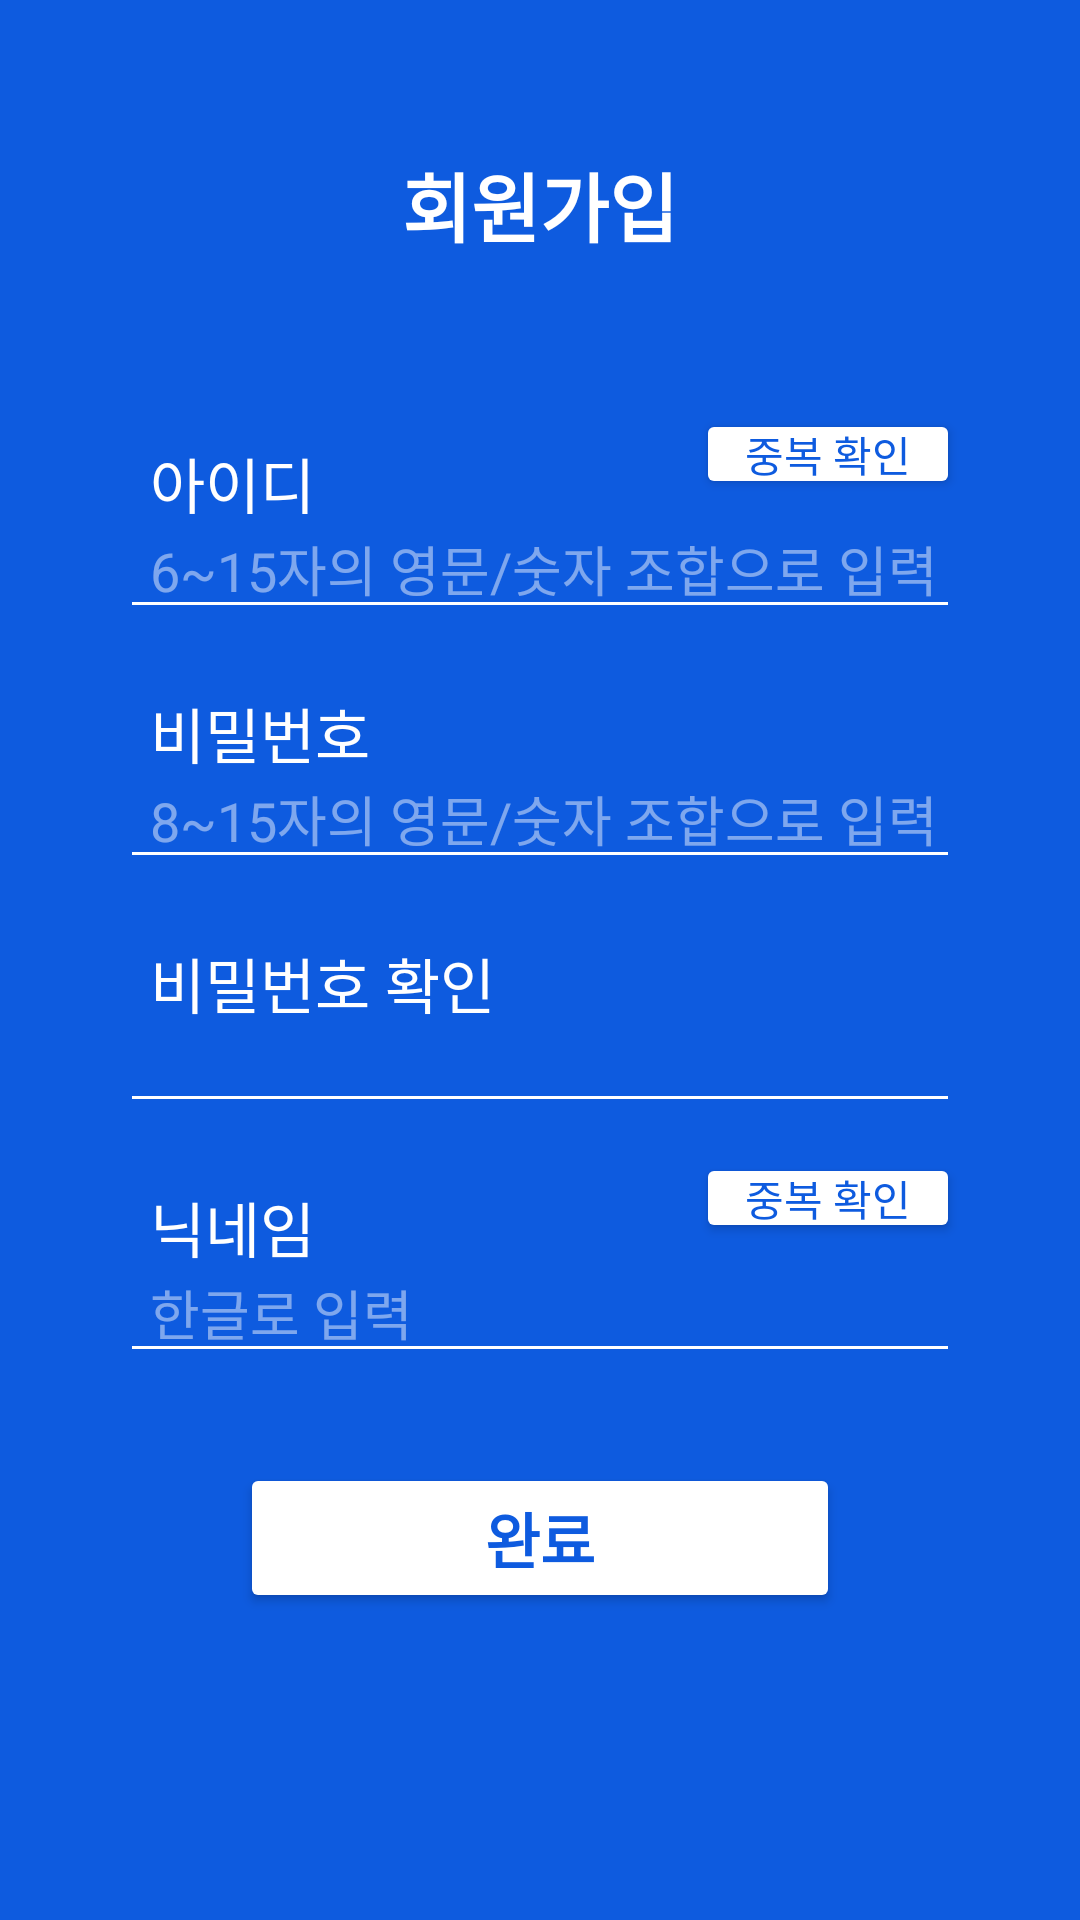

Here is an Android app screen rendered from its layout file. Give the layout XML and the strings, colors and styles it references.
<!-- AndroidManifest.xml: application theme Theme.Login2405a -->
<!-- res/layout/activity_register.xml -->
<?xml version="1.0" encoding="utf-8"?>
<androidx.constraintlayout.widget.ConstraintLayout
    xmlns:android="http://schemas.android.com/apk/res/android"
    xmlns:app="http://schemas.android.com/apk/res-auto"
    xmlns:tools="http://schemas.android.com/tools"
    android:layout_width="match_parent"
    android:layout_height="match_parent"
    android:background="@color/main"
    tools:context=".RegisterActivity">

    <TextView
        android:id="@+id/tvTitle"
        android:layout_width="wrap_content"
        android:layout_height="wrap_content"
        android:layout_marginTop="50dp"
        android:text="@string/register"
        android:textColor="@color/white"
        android:textSize="25sp"
        android:textStyle="bold"
        app:layout_constraintTop_toTopOf="parent"
        app:layout_constraintStart_toStartOf="parent"
        app:layout_constraintEnd_toEndOf="parent"/>

    <LinearLayout
        android:id="@+id/linear"
        android:layout_width="match_parent"
        android:layout_height="wrap_content"
        android:orientation="vertical"
        android:layout_marginTop="50dp"
        android:layout_marginStart="40dp"
        android:layout_marginEnd="40dp"
        app:layout_constraintTop_toBottomOf="@id/tvTitle"
        app:layout_constraintStart_toStartOf="parent"
        app:layout_constraintEnd_toEndOf="parent">

        <FrameLayout
            android:layout_width="match_parent"
            android:layout_height="wrap_content">

            <TextView
                android:layout_width="wrap_content"
                android:layout_height="wrap_content"
                android:layout_gravity="top|start"
                android:layout_marginTop="10dp"
                android:layout_marginStart="10dp"
                android:text="@string/id"
                android:textColor="@color/white"
                android:textSize="20sp"/>

            <EditText
                android:id="@+id/edtId"
                android:layout_width="match_parent"
                android:layout_height="wrap_content"
                android:layout_gravity="bottom"
                android:layout_marginTop="30dp"
                android:hint="@string/id_hint"
                android:textColorHint="@color/hint"
                android:paddingStart="10dp"
                android:inputType="text"
                android:textColor="@color/white"
                android:maxLength="15"
                android:backgroundTint="@color/white"/>

            <Button
                android:id="@+id/btnIdCheck"
                android:layout_width="wrap_content"
                android:layout_height="30dp"
                android:layout_gravity="top|end"
                android:text="@string/check"
                android:textColor="@color/main"
                android:padding="1dp"
                android:backgroundTint="@color/white"/>

        </FrameLayout>

        <FrameLayout
            android:layout_width="match_parent"
            android:layout_height="wrap_content"
            android:layout_marginTop="10dp">

            <TextView
                android:layout_width="wrap_content"
                android:layout_height="wrap_content"
                android:layout_gravity="top|start"
                android:layout_marginTop="10dp"
                android:layout_marginStart="10dp"
                android:text="@string/pw"
                android:textColor="@color/white"
                android:textSize="20sp"/>

            <EditText
                android:id="@+id/edtPw"
                android:layout_width="match_parent"
                android:layout_height="wrap_content"
                android:layout_gravity="bottom"
                android:layout_marginTop="30dp"
                android:hint="@string/pw_hint"
                android:textColorHint="@color/hint"
                android:paddingStart="10dp"
                android:inputType="textPassword"
                android:textColor="@color/white"
                android:maxLength="15"
                android:backgroundTint="@color/white"/>

        </FrameLayout>

        <FrameLayout
            android:layout_width="match_parent"
            android:layout_height="wrap_content"
            android:layout_marginTop="10dp">

            <TextView
                android:layout_width="wrap_content"
                android:layout_height="wrap_content"
                android:layout_gravity="top|start"
                android:layout_marginTop="10dp"
                android:layout_marginStart="10dp"
                android:text="@string/cfpw"
                android:textColor="@color/white"
                android:textSize="20sp"/>

            <EditText
                android:id="@+id/edtCfPw"
                android:layout_width="match_parent"
                android:layout_height="wrap_content"
                android:layout_gravity="bottom"
                android:layout_marginTop="30dp"
                android:paddingStart="10dp"
                android:inputType="textPassword"
                android:textColor="@color/white"
                android:maxLength="15"
                android:backgroundTint="@color/white"/>

        </FrameLayout>

        <FrameLayout
            android:layout_width="match_parent"
            android:layout_height="wrap_content"
            android:layout_marginTop="10dp">

            <TextView
                android:layout_width="wrap_content"
                android:layout_height="wrap_content"
                android:layout_gravity="top|start"
                android:layout_marginTop="10dp"
                android:layout_marginStart="10dp"
                android:text="@string/nick"
                android:textColor="@color/white"
                android:textSize="20sp"/>

            <EditText
                android:id="@+id/edtNick"
                android:layout_width="match_parent"
                android:layout_height="wrap_content"
                android:layout_gravity="bottom"
                android:layout_marginTop="30dp"
                android:hint="@string/nick_hint"
                android:textColorHint="@color/hint"
                android:paddingStart="10dp"
                android:inputType="text"
                android:privateImeOptions="defaultInputmode=korean"
                android:textColor="@color/white"
                android:maxLength="10"
                android:backgroundTint="@color/white"/>

            <Button
                android:id="@+id/btnNicCheck"
                android:layout_width="wrap_content"
                android:layout_height="30dp"
                android:layout_gravity="top|end"
                android:text="@string/check"
                android:textColor="@color/main"
                android:padding="1dp"
                android:backgroundTint="@color/white"/>

        </FrameLayout>
    </LinearLayout>

    <Button
        android:id="@+id/btnRegister"
        android:layout_width="200dp"
        android:layout_height="50dp"
        android:layout_marginTop="30dp"
        android:text="@string/complete"
        android:textColor="@color/main"
        android:textSize="20sp"
        android:textStyle="bold"
        android:backgroundTint="@color/white"
        app:layout_constraintTop_toBottomOf="@id/linear"
        app:layout_constraintStart_toStartOf="parent"
        app:layout_constraintEnd_toEndOf="parent"/>

</androidx.constraintlayout.widget.ConstraintLayout>
<!-- resources referenced by this layout -->
<resources>
  <color name="hint">#77FFFFFF</color>
  <color name="main">#0E5BDF</color>
  <color name="white">#FFFFFFFF</color>
  <string name="cfpw">비밀번호 확인</string>
  <string name="check">중복 확인</string>
  <string name="complete">완료</string>
  <string name="id">아이디</string>
  <string name="id_hint">6~15자의 영문/숫자 조합으로 입력</string>
  <string name="nick">닉네임</string>
  <string name="nick_hint">한글로 입력</string>
  <string name="pw">비밀번호</string>
  <string name="pw_hint">8~15자의 영문/숫자 조합으로 입력</string>
  <string name="register">회원가입</string>
  <style name="Theme.Login2405a" parent="Base.Theme.Login2405a" />
  <style name="Base.Theme.Login2405a" parent="Theme.Material3.DayNight.NoActionBar">
          
          
      </style>
</resources>
